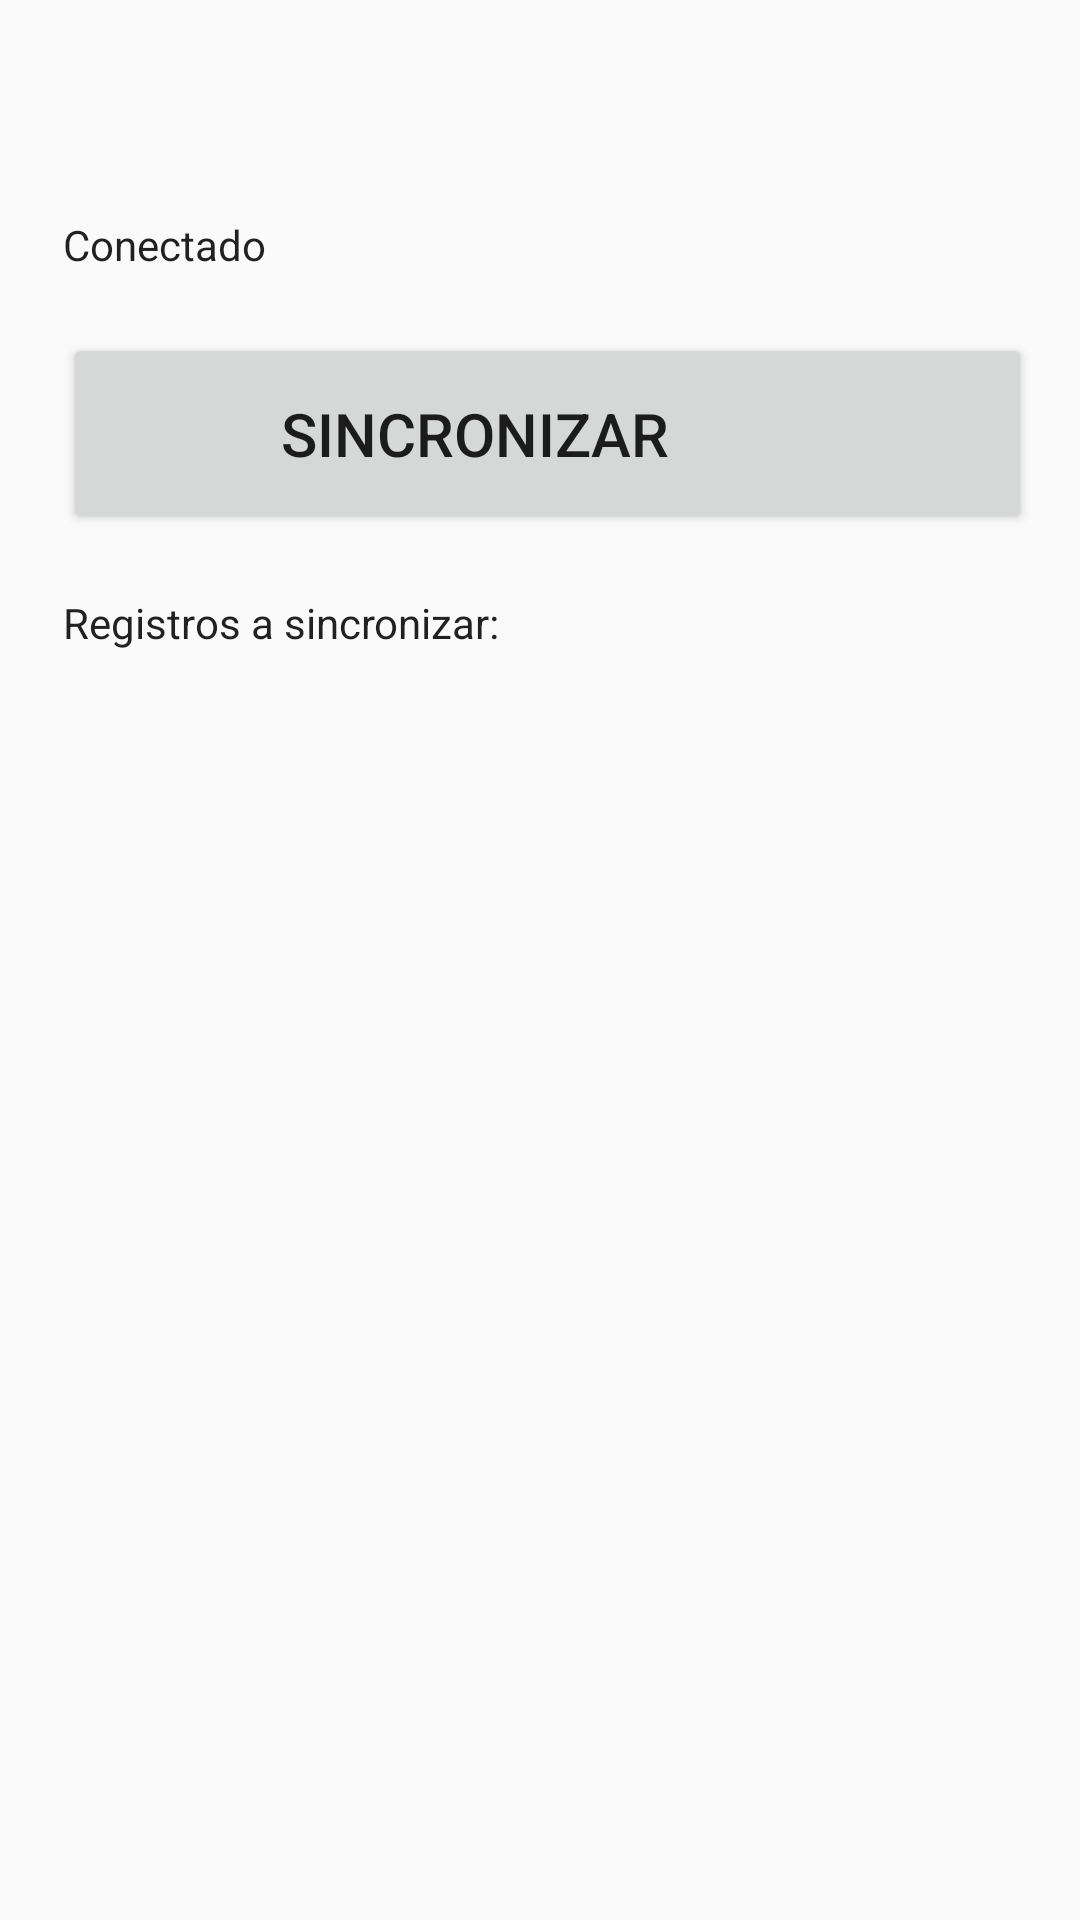

Here is an Android app screen rendered from its layout file. Give the layout XML and the strings, colors and styles it references.
<!-- AndroidManifest.xml: application theme AppTheme -->
<!-- res/layout/fragment_exporta.xml -->
<ScrollView xmlns:android="http://schemas.android.com/apk/res/android"
    xmlns:tools="http://schemas.android.com/tools"
    android:layout_width="match_parent"
    android:layout_height="wrap_content"
    android:padding="16dp"
    tools:context="com.sucen.flebweblv.PrincipalActivity">

    <LinearLayout
        android:layout_width="match_parent"
        android:layout_height="wrap_content"
        android:orientation="vertical"
        android:paddingLeft="5dp"
        android:paddingTop="?attr/actionBarSize">

        <TextView
            android:id="@+id/tvConecta"
            android:layout_width="match_parent"
            android:layout_height="wrap_content"
            android:drawableLeft="@drawable/vermelho"
            android:paddingBottom="20dp"
            android:text="@string/tvConecta"
            android:textAppearance="@style/TextAppearance.AppCompat.Body1" />

        <Button
            android:id="@+id/btSincroniza"
            android:layout_width="fill_parent"
            android:layout_height="wrap_content"
            android:drawableRight="@drawable/sync"
            android:paddingTop="20dp"
            android:paddingRight="60sp"
            android:paddingBottom="20dp"
            android:text="@string/btSync"
            android:textSize="@dimen/font_size" />

        <TextView
            android:id="@+id/tvResEnvio"
            android:layout_width="match_parent"
            android:layout_height="wrap_content"
            android:paddingTop="20dp"
            android:text="@string/tvResumo"
            android:textAppearance="@style/TextAppearance.AppCompat.Body1" />
    </LinearLayout>
</ScrollView>
<!-- resources referenced by this layout -->
<resources>
  <dimen name="font_size">20sp</dimen>
  <string name="btSync">Sincronizar</string>
  <string name="tvConecta">Conectado</string>
  <string name="tvResumo">Registros a sincronizar:</string>
  <style name="AppTheme" parent="Theme.AppCompat.Light.DarkActionBar">
          
          <item name="colorPrimary">@color/colorPrimary</item>
          <item name="colorPrimaryDark">@color/colorPrimaryDark</item>
          <item name="colorAccent">@color/colorAccent</item>
          <item name="panelBackground">@color/colorTexto1</item>
          <item name="backConsulta">@color/consultaNight</item>
          <item name="topoConsulta">@color/colorPrimary</item>
          <item name="textoConsulta">#000000</item>
          <item name="editTextColor">@color/colorTexto2</item>
      </style>
  <color name="colorPrimary">#4de255</color>
  <color name="colorPrimaryDark">#278032</color>
  <color name="colorAccent">#313cd9</color>
  <color name="colorTexto1">#ffffff</color>
  <color name="consultaNight">#5E7472</color>
  <color name="colorTexto2">#04273b</color>
</resources>
